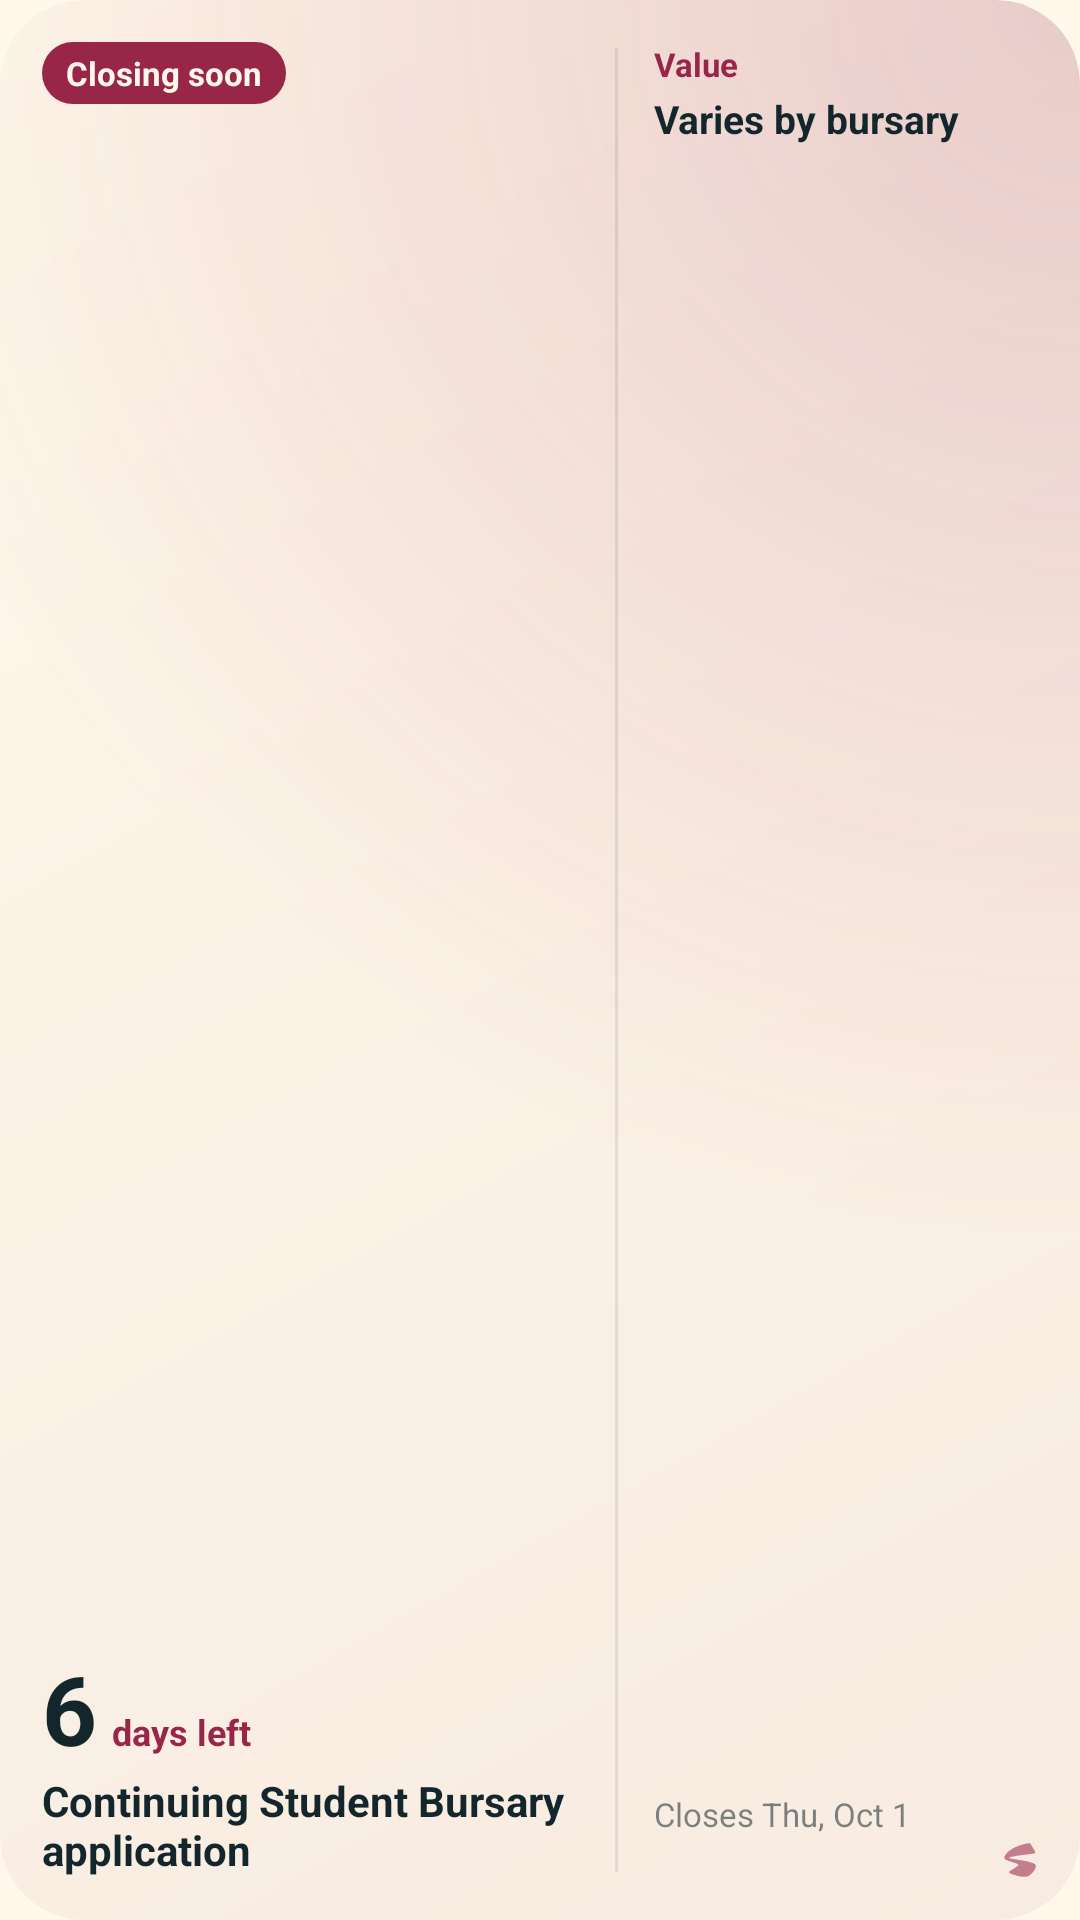

Layout XML and referenced resources for this Android screen:
<!-- AndroidManifest.xml: application theme AppTheme -->
<!-- res/layout/widget_deadline_medium.xml -->
<?xml version="1.0" encoding="utf-8"?>
<FrameLayout xmlns:android="http://schemas.android.com/apk/res/android"
    xmlns:tools="http://schemas.android.com/tools"
    android:id="@android:id/background"
    android:layout_width="match_parent"
    android:layout_height="match_parent"
    android:background="@drawable/widget_ground"
    android:clipToOutline="true"
    android:padding="@dimen/sm_widget_padding"
    tools:targetApi="s">

    <LinearLayout
        android:id="@+id/content"
        android:layout_width="match_parent"
        android:layout_height="match_parent"
        android:orientation="horizontal">

        <LinearLayout
            android:layout_width="0dp"
            android:layout_height="match_parent"
            android:layout_weight="1"
            android:orientation="vertical">

            <TextView
                android:id="@+id/chip"
                android:layout_width="wrap_content"
                android:layout_height="wrap_content"
                android:background="@drawable/widget_chip_urgent"
                android:fontFamily="sans-serif"
                android:maxLines="1"
                android:paddingStart="8dp"
                android:paddingTop="3dp"
                android:paddingEnd="8dp"
                android:paddingBottom="3dp"
                android:text="@string/sm_chip_urgent"
                android:textColor="@color/sm_old_lace"
                android:textSize="11sp"
                android:textStyle="bold" />

            <FrameLayout
                android:layout_width="match_parent"
                android:layout_height="0dp"
                android:layout_weight="1"
                android:minHeight="4dp" />

            <LinearLayout
                android:layout_width="match_parent"
                android:layout_height="wrap_content"
                android:orientation="horizontal">
                <TextView
                    android:id="@+id/big"
                    android:layout_width="wrap_content"
                    android:layout_height="wrap_content"
                    android:fontFamily="sans-serif"
                    android:includeFontPadding="false"
                    android:maxLines="1"
                    android:text="6"
                    android:textColor="@color/sm_ink"
                    android:textSize="32sp"
                    android:textStyle="bold" />
                <TextView
                    android:id="@+id/unit"
                    android:layout_width="wrap_content"
                    android:layout_height="wrap_content"
                    android:layout_marginStart="5dp"
                    android:ellipsize="end"
                    android:fontFamily="sans-serif"
                    android:maxLines="1"
                    android:text="days left"
                    android:textColor="@color/sm_accent"
                    android:textSize="12sp"
                    android:textStyle="bold" />
            </LinearLayout>

            
            <TextView
                android:id="@+id/unit_below"
                android:layout_width="match_parent"
                android:layout_height="wrap_content"
                android:ellipsize="end"
                android:fontFamily="sans-serif"
                android:maxLines="1"
                android:text="closes tonight"
                android:textColor="@color/sm_accent"
                android:textSize="12sp"
                android:textStyle="bold"
                android:visibility="gone" />

            <TextView
                android:id="@+id/name"
                android:layout_width="match_parent"
                android:layout_height="wrap_content"
                android:layout_marginTop="1dp"
                android:ellipsize="end"
                android:fontFamily="sans-serif"
                android:maxLines="2"
                android:text="Continuing Student Bursary application"
                android:textColor="@color/sm_ink"
                android:textSize="14sp"
                android:textStyle="bold" />
        </LinearLayout>

        <FrameLayout
            android:layout_width="1dp"
            android:layout_height="match_parent"
            android:layout_marginStart="12dp"
            android:layout_marginTop="2dp"
            android:layout_marginEnd="12dp"
            android:layout_marginBottom="2dp"
            android:background="@color/sm_hairline" />

        <LinearLayout
            android:layout_width="128dp"
            android:layout_height="match_parent"
            android:orientation="vertical">

            <TextView
                android:id="@+id/value_label"
                android:layout_width="wrap_content"
                android:layout_height="wrap_content"
                android:fontFamily="sans-serif"
                android:maxLines="1"
                android:text="@string/sm_value_label"
                android:textColor="@color/sm_accent"
                android:textSize="11sp"
                android:textStyle="bold" />

            <TextView
                android:id="@+id/value"
                android:layout_width="match_parent"
                android:layout_height="wrap_content"
                android:layout_marginTop="2dp"
                android:ellipsize="end"
                android:fontFamily="sans-serif"
                android:maxLines="3"
                android:text="Varies by bursary"
                android:textColor="@color/sm_ink"
                android:textSize="13sp"
                android:textStyle="bold" />

            <FrameLayout
                android:layout_width="match_parent"
                android:layout_height="0dp"
                android:layout_weight="1" />

            <TextView
                android:id="@+id/date"
                android:layout_width="match_parent"
                android:layout_height="wrap_content"
                android:ellipsize="end"
                android:fontFamily="sans-serif"
                android:maxLines="1"
                android:text="Closes Thu, Oct 1"
                android:textColor="@color/sm_ink_faint"
                android:textSize="11sp" />

            <ImageView
                android:layout_width="12dp"
                android:layout_height="12dp"
                android:layout_gravity="end"
                android:layout_marginTop="2dp"
                android:alpha="0.55"
                android:importantForAccessibility="no"
                android:src="@drawable/widget_mark" />
        </LinearLayout>
    </LinearLayout>

    <include layout="@layout/widget_empty" />
</FrameLayout>
<!-- res/layout/widget_empty.xml (included above) -->
<?xml version="1.0" encoding="utf-8"?>
<LinearLayout xmlns:android="http://schemas.android.com/apk/res/android"
    android:id="@+id/empty"
    android:layout_width="match_parent"
    android:layout_height="match_parent"
    android:orientation="vertical"
    android:visibility="gone">

    <FrameLayout
        android:layout_width="34dp"
        android:layout_height="34dp"
        android:background="@drawable/widget_badge">
        <ImageView
            android:layout_width="18dp"
            android:layout_height="18dp"
            android:layout_gravity="center"
            android:importantForAccessibility="no"
            android:src="@drawable/widget_mark" />
    </FrameLayout>

    <FrameLayout
        android:layout_width="match_parent"
        android:layout_height="0dp"
        android:layout_weight="1"
        android:minHeight="4dp" />

    <TextView
        android:id="@+id/empty_text"
        android:layout_width="match_parent"
        android:layout_height="wrap_content"
        android:ellipsize="end"
        android:fontFamily="sans-serif"
        android:maxLines="3"
        android:text="@string/sm_widget_empty"
        android:textColor="@color/sm_ink"
        android:textSize="14sp"
        android:textStyle="bold" />
</LinearLayout>
<!-- resources referenced by this layout -->
<resources>
  <color name="sm_accent">#982649</color>
  <color name="sm_hairline">#1A12262B</color>
  <color name="sm_ink">#12262B</color>
  <color name="sm_ink_faint">#8C12262B</color>
  <color name="sm_old_lace">#FFF8EB</color>
  <dimen name="sm_widget_padding">14dp</dimen>
  <!-- drawable widget_badge (drawable) -->
  <?xml version="1.0" encoding="utf-8"?>
  <shape xmlns:android="http://schemas.android.com/apk/res/android" android:shape="oval">
      <solid android:color="@color/sm_capsule" />
  </shape>
  <!-- drawable widget_chip_urgent (drawable) -->
  <?xml version="1.0" encoding="utf-8"?>
  <shape xmlns:android="http://schemas.android.com/apk/res/android" android:shape="rectangle">
      <corners android:radius="999dp" />
      <solid android:color="@color/sm_accent" />
  </shape>
  <!-- drawable widget_ground (drawable) -->
  <?xml version="1.0" encoding="utf-8"?>
  <layer-list xmlns:android="http://schemas.android.com/apk/res/android">
      <item>
          <shape android:shape="rectangle">
              <corners android:radius="@dimen/sm_widget_radius" />
              <gradient android:type="linear" android:angle="315"
                  android:startColor="@color/sm_ground_start" android:endColor="@color/sm_ground_end" />
          </shape>
      </item>
      <item>
          <shape android:shape="rectangle">
              <corners android:radius="@dimen/sm_widget_radius" />
              <gradient android:type="radial" android:centerX="1.0" android:centerY="0.0"
                  android:gradientRadius="115%"
                  android:startColor="@color/sm_glow" android:endColor="@color/sm_glow_clear" />
          </shape>
      </item>
  </layer-list>
  <string name="sm_chip_urgent">Closing soon</string>
  <string name="sm_value_label">Value</string>
  <string name="sm_widget_empty">Open StudyMax to see what you\'re close to</string>
  <style name="AppTheme" parent="Theme.AppCompat.DayNight.DarkActionBar">
          <item name="colorPrimary">@color/colorPrimary</item>
          <item name="colorPrimaryDark">@color/colorPrimaryDark</item>
          <item name="colorAccent">@color/colorAccent</item>
          <item name="android:windowBackground">@color/studymax_old_lace</item>
          <item name="android:forceDarkAllowed" tools:targetApi="q">false</item>
      </style>
  <color name="sm_capsule">#24982649</color>
  <dimen name="sm_widget_radius">16dp</dimen>
  <color name="sm_ground_start">#FFF8EB</color>
  <color name="sm_ground_end">#F8EBE1</color>
  <color name="sm_glow">#33982649</color>
  <color name="sm_glow_clear">#00982649</color>
  <color name="colorPrimary">#982649</color>
  <color name="colorPrimaryDark">#FFF8EB</color>
  <color name="colorAccent">#982649</color>
  <color name="studymax_old_lace">#FFF8EB</color>
</resources>
